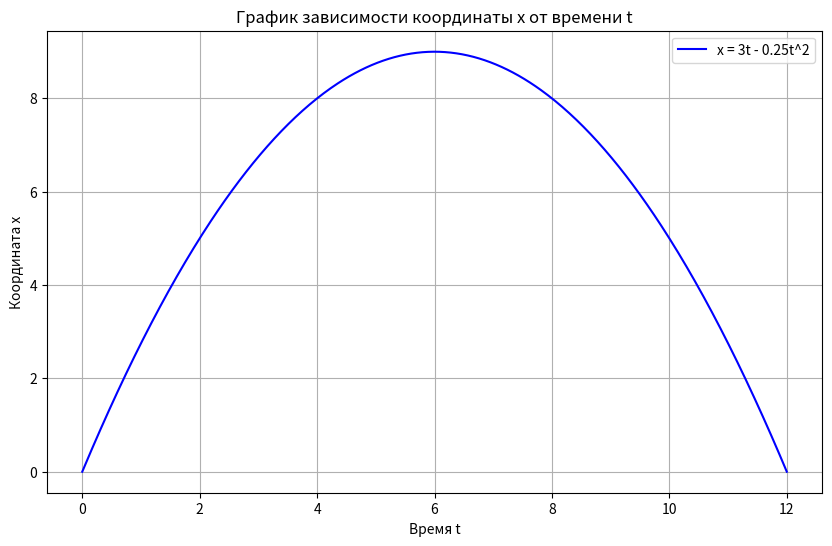
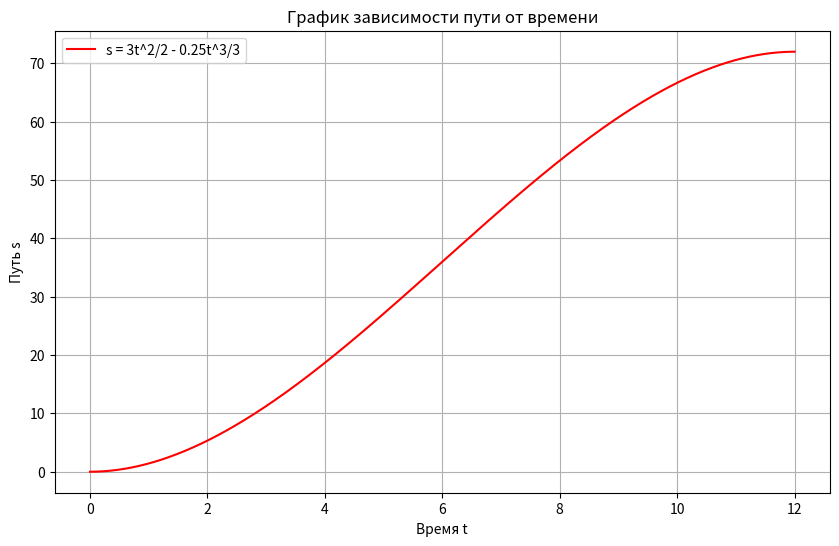

Python code for these plots, in order:
import matplotlib.pyplot as plt
import numpy as np

t = np.linspace(0, 12, 500)  # Создаем массив значений времени от 0 до 12 с шагом 0.1
x = 3*t - 0.25*t**2 # Рассчитываем координату x для каждого значения времени

plt.figure(figsize=(10, 6))
plt.plot(t, x, label='x = 3t - 0.25t^2', color='b')
plt.xlabel('Время t')
plt.ylabel('Координата x')
plt.title('График зависимости координаты x от времени t')
plt.grid(True)
plt.legend()
plt.show()


s = 3*t**2/2 - 0.25*t**3/3  # Вычисляем путь s как интеграл координаты x по времени

plt.figure(figsize=(10, 6))
plt.plot(t, s, label='s = 3t^2/2 - 0.25t^3/3', color='r')
plt.xlabel('Время t')
plt.ylabel('Путь s')
plt.title('График зависимости пути от времени')
plt.grid(True)
plt.legend()
plt.show()